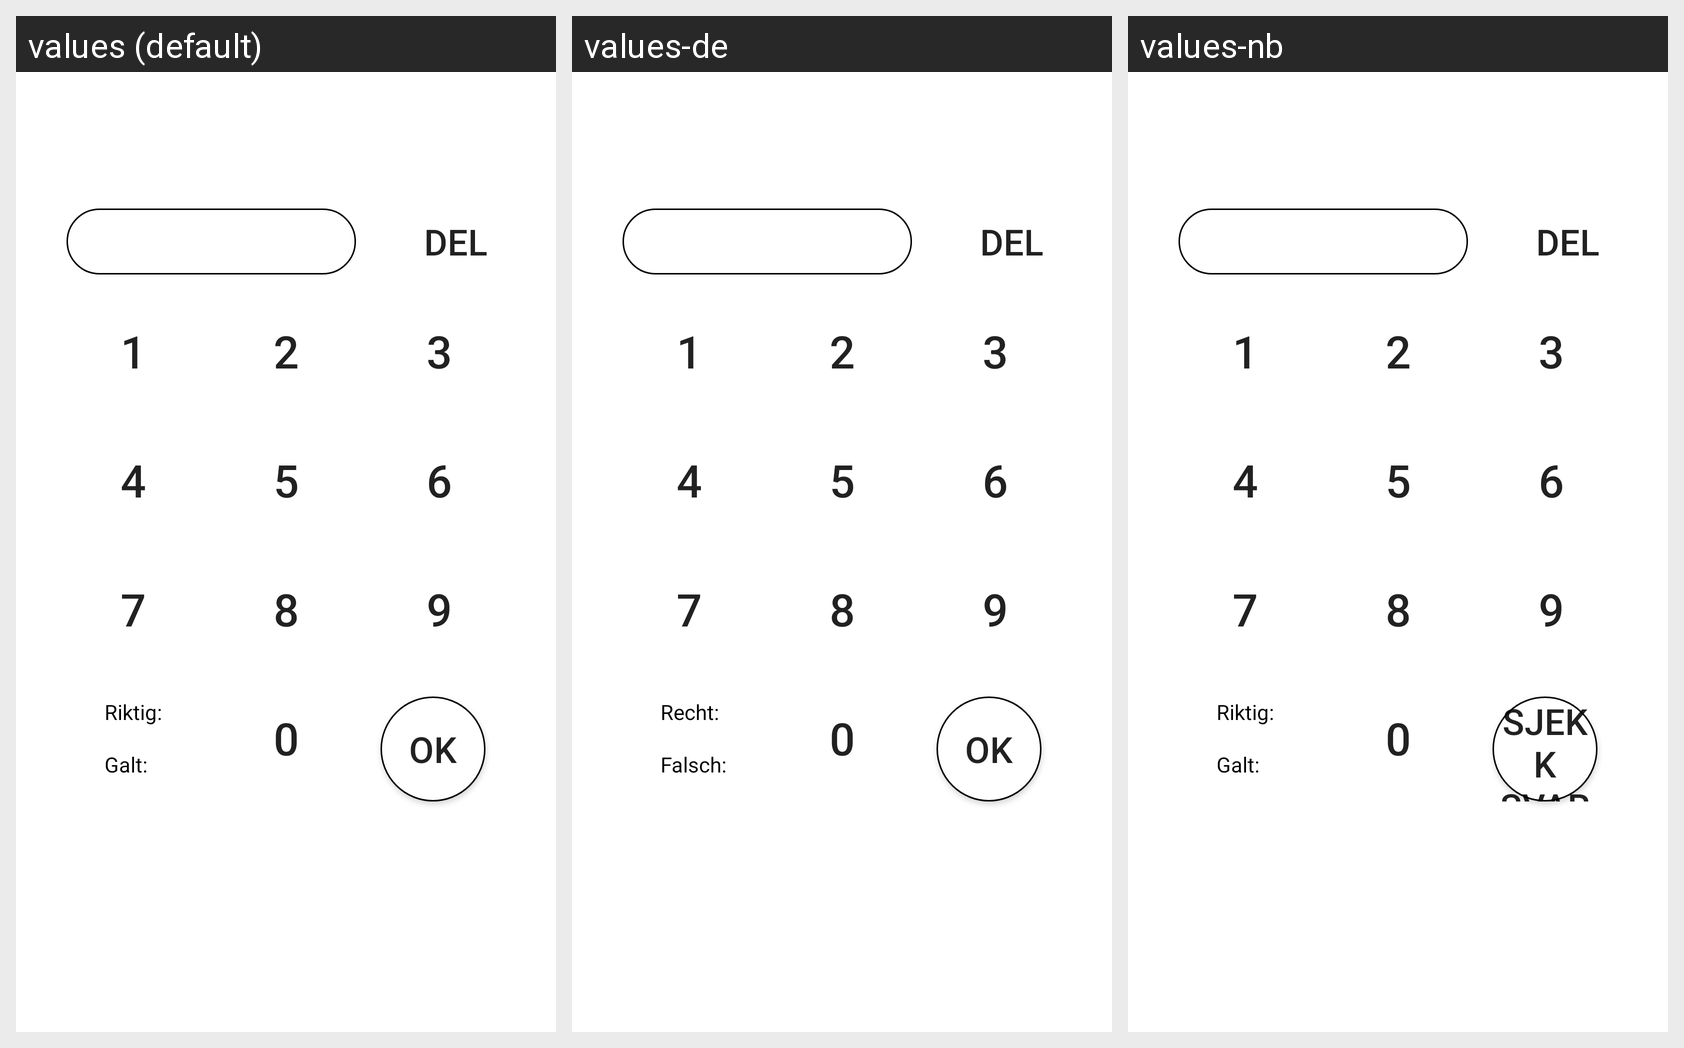

Translations of the strings shown on this Android screen, per locale in the grid:
Android screen res/layout/activity_game.xml rendered under 3 locales, left to right: values (default), values-de, values-nb. Device: Nexus 5 (rendered at 1080×1920; each locale shown at half size, 540×960, under a caption strip naming it); theme AppTheme.
Strings drawn on this screen, with the default value and each locale's value (text and hints the layout hard-codes, and strings that could not be matched under every locale, appear in the picture but are not listed):

btn_back
  values: DEL
  values-de: DEL  [not translated; the default value is used]
  values-nb: DEL  [not translated; the default value is used]

btn_9
  values: 9
  values-de: 9  [not translated; the default value is used]
  values-nb: 9  [not translated; the default value is used]

btn_8
  values: 8
  values-de: 8  [not translated; the default value is used]
  values-nb: 8  [not translated; the default value is used]

btn_1
  values: 1
  values-de: 1  [not translated; the default value is used]
  values-nb: 1  [not translated; the default value is used]

btn_0
  values: 0
  values-de: 0  [not translated; the default value is used]
  values-nb: 0  [not translated; the default value is used]

btn_4
  values: 4
  values-de: 4  [not translated; the default value is used]
  values-nb: 4  [not translated; the default value is used]

btn_5
  values: 5
  values-de: 5  [not translated; the default value is used]
  values-nb: 5  [not translated; the default value is used]

btn_answer
  values: OK
  values-de: OK  [not translated; the default value is used]
  values-nb: Sjekk svar

btn_3
  values: 3
  values-de: 3  [not translated; the default value is used]
  values-nb: 3  [not translated; the default value is used]

btn_6
  values: 6
  values-de: 6  [not translated; the default value is used]
  values-nb: 6  [not translated; the default value is used]

btn_2
  values: 2
  values-de: 2  [not translated; the default value is used]
  values-nb: 2  [not translated; the default value is used]

btn_7
  values: 7
  values-de: 7  [not translated; the default value is used]
  values-nb: 7  [not translated; the default value is used]

right
  values: Riktig:
  values-de: Recht:
  values-nb: Riktig:  [not translated; the default value is used]

wrong
  values: Galt:
  values-de: Falsch:
  values-nb: Galt:  [not translated; the default value is used]
